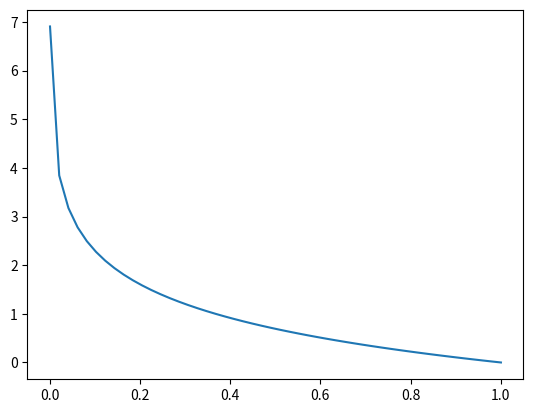

The script that saved this image:
#!/usr/bin/env python
# coding: utf-8

# ## 5.4 损失函数

# ### 5.4.1 平方和误差

# In[ ]:


import numpy as np

def square_sum(y, t):
    return 1.0/2.0 * np.sum(np.square(y - t))

err = square_sum(np.array([1,2,3]), np.array([2,3,4]))
print(err)


# ### 5.4.2 交叉熵误差

# In[ ]:


get_ipython().run_line_magic('matplotlib', 'inline')

import numpy as np
import matplotlib.pylab as plt

x = np.linspace(1.0e-03, 1)
y = - np.log(x)

plt.plot(x, y)
plt.show()


# In[ ]:


import numpy as np

def cross_entropy(y, t):  # 输出，正确答案
    return - np.sum(t * np.log(y + 1e-7))

err = cross_entropy(np.array([0.9,0.1,0.1]), np.array([1,0,0]))
print(err)


# In[ ]:




